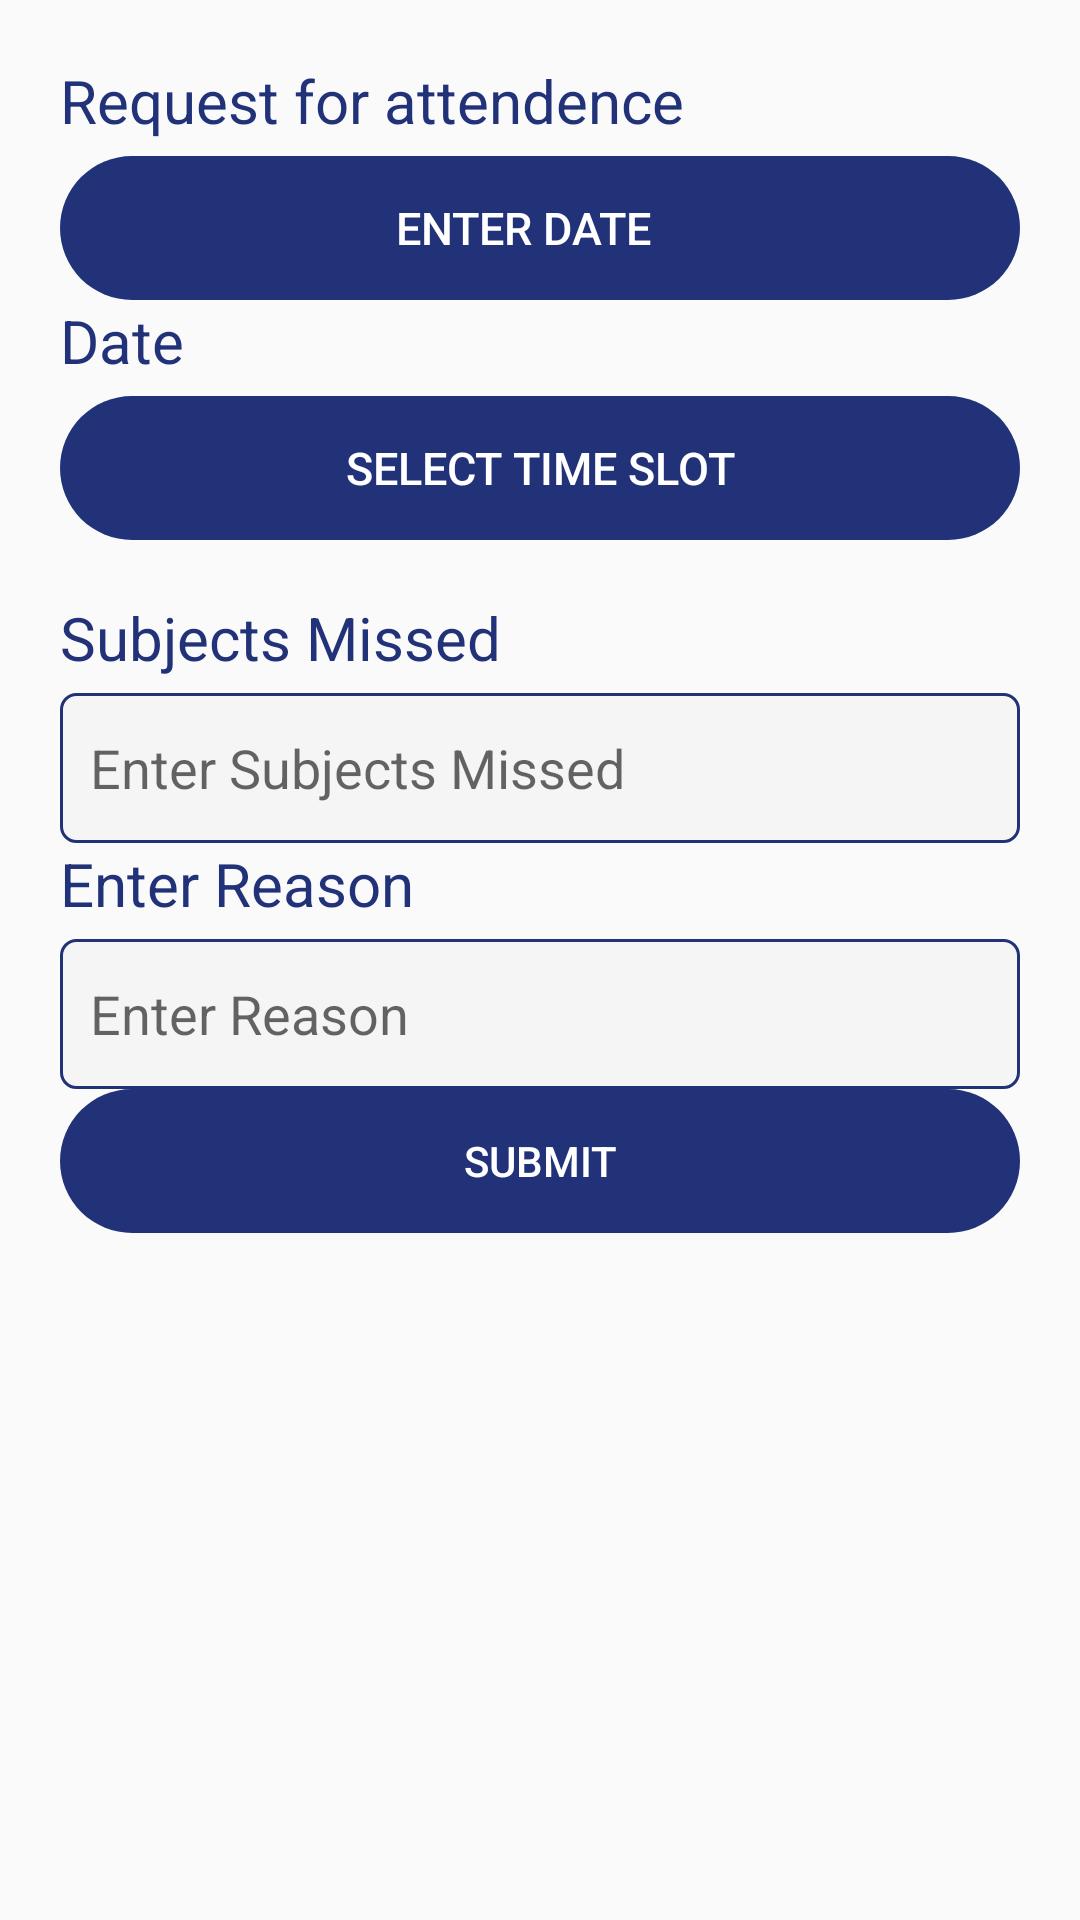

The Android layout XML behind this screen, and the referenced resources:
<!-- AndroidManifest.xml: application theme AppTheme -->
<!-- res/layout/activity_request_attendance.xml -->
<?xml version="1.0" encoding="utf-8"?>
<ScrollView xmlns:android="http://schemas.android.com/apk/res/android"
    xmlns:app="http://schemas.android.com/apk/res-auto"
    xmlns:tools="http://schemas.android.com/tools"
    android:layout_width="match_parent"
    android:layout_height="match_parent"
    tools:context=".Manager">
    <LinearLayout
        android:layout_width="match_parent"
        android:layout_height="wrap_content"
        android:orientation="vertical"
        android:padding="20dp">
        <TextView
            android:layout_width="match_parent"
            android:layout_height="wrap_content"
            android:text="Request for attendence "
            android:textSize="20sp"
            android:paddingBottom="5dp"
            android:textColor="@color/colorPrimary"/>
        <Button
            style="?android:attr/borderlessButtonStyle"
            android:layout_width="match_parent"
            android:layout_height="wrap_content"
            android:text="Enter date   "
            android:textSize="15sp"
            android:padding="5dp"
            android:background="@drawable/ripple_effect"
            android:id="@+id/dateBtn"
            android:textColor="@color/white"/>
        <TextView
            android:layout_width="match_parent"
            android:layout_height="wrap_content"
            android:text="Date"
            android:id="@+id/date"
            android:textSize="20sp"
            android:paddingBottom="5dp"
            android:textColor="@color/colorPrimary"/>
        <Button
            style="?android:attr/borderlessButtonStyle"
            android:layout_width="match_parent"
            android:layout_height="wrap_content"
            android:text="Select time slot"
            android:textSize="15sp"
            android:id="@+id/timeBtn"
            android:background="@drawable/ripple_effect"
            android:textColor="@color/white"/>
        <LinearLayout
            android:layout_width="match_parent"
            android:layout_height="wrap_content"
            android:layout_marginTop="25dp"
            android:orientation="vertical"
            android:id="@+id/checkBox"
            android:gravity="center_horizontal"
            android:visibility="gone"
            android:padding="5dp">
            <CheckBox
                android:id="@+id/checkBox1"
                android:layout_width="wrap_content"
                android:layout_height="wrap_content"
                android:layout_weight="1"
                android:text="09:00AM - 10:00AM"
                android:textColor="@color/colorPrimary"
                android:padding="5dp"/>
            <CheckBox
                android:id="@+id/checkBox2"
                android:layout_width="wrap_content"
                android:layout_height="wrap_content"
                android:layout_weight="1"
                android:text="10:00AM - 11:00AM"
                android:textColor="@color/colorPrimary"
                android:padding="5dp"/>
            <CheckBox
                android:id="@+id/checkBox3"
                android:layout_width="wrap_content"
                android:layout_height="wrap_content"
                android:layout_weight="1"
                android:text="11:15AM - 12:15PM"
                android:textColor="@color/colorPrimary"
                android:padding="5dp"/>
            <CheckBox
                android:id="@+id/checkBox4"
                android:layout_width="wrap_content"
                android:layout_height="wrap_content"
                android:layout_weight="1"
                android:text="12:15PM - 01:15PM"
                android:textColor="@color/colorPrimary"
                android:padding="5dp"/>
            <CheckBox
                android:id="@+id/checkBox5"
                android:layout_width="wrap_content"
                android:layout_height="wrap_content"
                android:layout_weight="1"
                android:text="02:00PM - 03:00PM"
                android:textColor="@color/colorPrimary"
                android:padding="5dp"/>
            <CheckBox
                android:id="@+id/checkBox6"
                android:layout_width="wrap_content"
                android:layout_height="wrap_content"
                android:layout_weight="1"
                android:text="03:00PM - 04:00PM"
                android:textColor="@color/colorPrimary"
                android:padding="5dp"/>
            <CheckBox
                android:id="@+id/checkBox7"
                android:layout_width="wrap_content"
                android:layout_height="wrap_content"
                android:layout_weight="1"
                android:text="04:00PM - 05:00PM"
                android:textColor="@color/colorPrimary"
                android:padding="5dp"/>
            <Button
                style="?android:attr/borderlessButtonStyle"
                android:layout_width="wrap_content"
                android:layout_height="wrap_content"
                android:id="@+id/CheckBoxOK"
                android:layout_marginTop="25dp"
                android:text="ok"
                android:background="@drawable/ripple_effect"
                android:textColor="@color/white"/>
        </LinearLayout>

        <TextView
            android:layout_width="match_parent"
            android:layout_height="wrap_content"
            android:id="@+id/selectedtime"
            />
        <TextView
            android:layout_width="match_parent"
            android:layout_height="wrap_content"
            android:text="Subjects Missed"
            android:textSize="20sp"
            android:paddingBottom="5dp"
            android:textColor="@color/colorPrimary"/>
        <EditText
            android:layout_width="match_parent"
            android:layout_height="wrap_content"
            android:hint="Enter Subjects Missed"
            android:id="@+id/sub_miss"
            android:background="@drawable/buts"
            android:textColor="@color/colorPrimary"
            android:isScrollContainer="true"
            android:paddingStart="10dp"
            android:paddingLeft="10dp"
            android:inputType="textMultiLine"
            android:singleLine="false"
            android:overScrollMode="always"
            android:scrollbarStyle="insideInset"
            android:scrollbars="vertical"
            android:scrollbarSize="5dp"
            android:paddingRight="15dp"/>
        <TextView
            android:layout_width="match_parent"
            android:layout_height="wrap_content"
            android:text="Enter Reason "
            android:textSize="20sp"
            android:paddingBottom="5dp"
            android:textColor="@color/colorPrimary"/>
        <EditText
            android:layout_width="match_parent"
            android:layout_height="wrap_content"
            android:hint="Enter Reason"
            android:id="@+id/reason"
            android:background="@drawable/buts"
            android:textColor="@color/colorPrimary"
            android:isScrollContainer="true"
            android:paddingStart="10dp"
            android:paddingLeft="10dp"
            android:inputType="textMultiLine"
            android:singleLine="false"
            android:overScrollMode="always"
            android:scrollbarStyle="insideInset"
            android:scrollbars="vertical"
            android:scrollbarSize="5dp"
            android:paddingRight="15dp"/>

        <Button
            style="?android:attr/borderlessButtonStyle"
            android:id="@+id/submit"
            android:layout_width="match_parent"
            android:layout_height="wrap_content"
            android:background="@drawable/ripple_effect"
            android:text="Submit"
            android:textColor="@color/white"
            android:layout_marginTop="@dimen/activity_vertical_margin"/>




    </LinearLayout>

</ScrollView>
<!-- resources referenced by this layout -->
<resources>
  <color name="colorPrimary">#213279</color>
  <color name="white">#FFFFFF</color>
  <!-- drawable buts (drawable) -->
  <?xml version="1.0" encoding="utf-8"?>
  <shape xmlns:android="http://schemas.android.com/apk/res/android" android:id="@+id/shape">
      <stroke android:width="1dp" android:color="#213279" />
      <size android:height="50dp"
          android:width="300dp"/>
      <padding android:left="2dp"
          android:top="2dp"
          android:right="2dp"
          android:bottom="2dp" />
      <corners android:radius="5dp" />
      <solid android:color="#F5F5F5" />
  </shape>
  <!-- drawable ripple_effect (drawable) -->
  <?xml version="1.0" encoding="utf-8"?>
  <selector xmlns:android="http://schemas.android.com/apk/res/android">
      
      <item android:state_enabled="false">
          <shape android:shape="rectangle">
              
              <solid android:color="#D3D3D3"/>
              
          </shape>
      </item>
      
      <item android:state_pressed="true">
          <shape android:shape="rectangle">
              
              <solid android:color="@color/colorPrimary"/>
              
          </shape>
      </item>
      
      <item>
          <shape android:shape="rectangle">
              
              <solid android:color="@android:color/transparent"/>
              
          </shape>
      </item>
  </selector>
  <style name="AppTheme" parent="Theme.AppCompat.Light.NoActionBar">
          <item name="colorPrimary">@color/colorPrimary</item>
          <item name="colorPrimaryDark">@color/colorPrimaryDark</item>
          <item name="colorAccent">@color/colorAccent</item>
      </style>
  <color name="colorPrimaryDark">#213279</color>
  <color name="colorAccent">#213279</color>
</resources>
